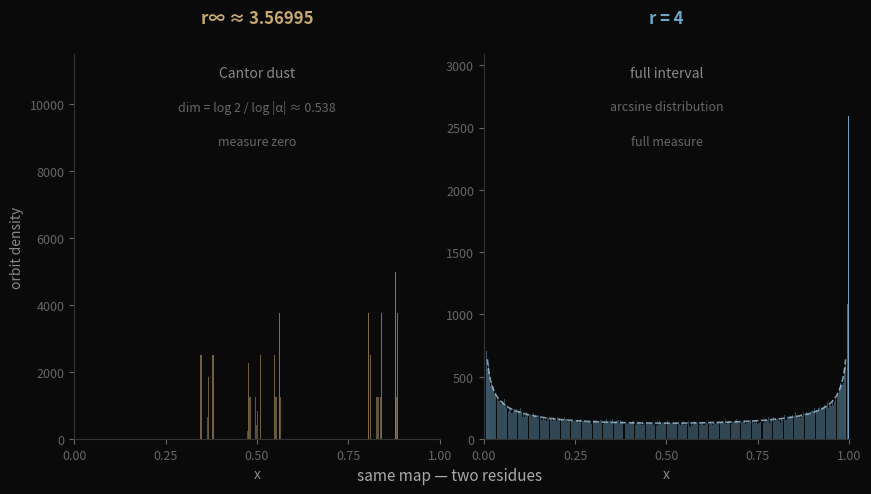

Recreate this plot in Python. (Note: this script raises an exception after producing the figure.)
"""
Two extremes of the logistic map:
- r∞ ≈ 3.56995: Cantor dust attractor, fractal dimension ≈ 0.538
- r=4: fully ergodic, arcsine distribution, full measure
"""

import numpy as np
import matplotlib.pyplot as plt
import matplotlib.gridspec as gridspec

np.random.seed(42)

R_INF = 3.56994567  # accumulation point
R_FOUR = 4.0

def logistic_orbit(r, x0, n_transient, n_samples):
    x = x0
    for _ in range(n_transient):
        x = r * x * (1 - x)
    samples = []
    for _ in range(n_samples):
        x = r * x * (1 - x)
        samples.append(x)
    return np.array(samples)

n_transient = 50000
n_samples = 80000

orbit_inf = logistic_orbit(R_INF, 0.4, n_transient, n_samples)
orbit_4 = logistic_orbit(R_FOUR, 0.4, n_transient, n_samples)

fig = plt.figure(figsize=(10, 5), facecolor='#0a0a0a')
gs = gridspec.GridSpec(1, 2, figure=fig, wspace=0.12)

ax_left = fig.add_subplot(gs[0])
ax_right = fig.add_subplot(gs[1])

n_bins = 400

# Left: Cantor dust at r∞
ax_left.set_facecolor('#0a0a0a')
counts_l, edges_l = np.histogram(orbit_inf, bins=n_bins, range=(0, 1))
centers_l = (edges_l[:-1] + edges_l[1:]) / 2
# show as sparse vertical bars — Cantor-like gaps will appear
max_l = counts_l.max()
for i, (c, cnt) in enumerate(zip(centers_l, counts_l)):
    if cnt > 0:
        alpha = 0.4 + 0.6 * (cnt / max_l)
        ax_left.bar(c, cnt, width=(edges_l[1]-edges_l[0])*0.9,
                    color='#c8a96e', alpha=alpha, linewidth=0)

ax_left.set_xlim(0, 1)
ax_left.set_ylim(0, max_l * 1.15)
ax_left.set_xticks([0, 0.25, 0.5, 0.75, 1.0])
ax_left.tick_params(colors='#666666', labelsize=9)
ax_left.spines['bottom'].set_color('#333333')
ax_left.spines['left'].set_color('#333333')
ax_left.spines['top'].set_visible(False)
ax_left.spines['right'].set_visible(False)
ax_left.set_xlabel('x', color='#888888', fontsize=10)
ax_left.set_ylabel('orbit density', color='#888888', fontsize=10)

ax_left.text(0.5, 1.07, 'r∞ ≈ 3.56995', transform=ax_left.transAxes,
             ha='center', va='bottom', color='#c8a96e', fontsize=12, fontweight='bold')
ax_left.text(0.5, 0.97, 'Cantor dust', transform=ax_left.transAxes,
             ha='center', va='top', color='#888888', fontsize=10)
ax_left.text(0.5, 0.88, 'dim = log 2 / log |α| ≈ 0.538', transform=ax_left.transAxes,
             ha='center', va='top', color='#666666', fontsize=9, style='italic')
ax_left.text(0.5, 0.79, 'measure zero', transform=ax_left.transAxes,
             ha='center', va='top', color='#666666', fontsize=9, style='italic')

# Right: r=4 full ergodic
ax_right.set_facecolor('#0a0a0a')
counts_r, edges_r = np.histogram(orbit_4, bins=n_bins, range=(0, 1))
centers_r = (edges_r[:-1] + edges_r[1:]) / 2
max_r = counts_r.max()
for i, (c, cnt) in enumerate(zip(centers_r, counts_r)):
    if cnt > 0:
        alpha = 0.35 + 0.65 * (cnt / max_r)
        ax_right.bar(c, cnt, width=(edges_r[1]-edges_r[0])*0.9,
                     color='#6ea8c8', alpha=alpha, linewidth=0)

# overlay arcsine density
x_arc = np.linspace(0.01, 0.99, 500)
arc_density = n_samples * (1.0/n_bins) / (np.pi * np.sqrt(x_arc * (1 - x_arc)))
ax_right.plot(x_arc, arc_density, color='#aed4e8', linewidth=1.2, alpha=0.7, linestyle='--')

ax_right.set_xlim(0, 1)
ax_right.set_ylim(0, max_r * 1.15)
ax_right.set_xticks([0, 0.25, 0.5, 0.75, 1.0])
ax_right.tick_params(colors='#666666', labelsize=9)
ax_right.spines['bottom'].set_color('#333333')
ax_right.spines['left'].set_color('#333333')
ax_right.spines['top'].set_visible(False)
ax_right.spines['right'].set_visible(False)
ax_right.set_xlabel('x', color='#888888', fontsize=10)

ax_right.text(0.5, 1.07, 'r = 4', transform=ax_right.transAxes,
              ha='center', va='bottom', color='#6ea8c8', fontsize=12, fontweight='bold')
ax_right.text(0.5, 0.97, 'full interval', transform=ax_right.transAxes,
              ha='center', va='top', color='#888888', fontsize=10)
ax_right.text(0.5, 0.88, 'arcsine distribution', transform=ax_right.transAxes,
              ha='center', va='top', color='#666666', fontsize=9, style='italic')
ax_right.text(0.5, 0.79, 'full measure', transform=ax_right.transAxes,
              ha='center', va='top', color='#666666', fontsize=9, style='italic')

fig.suptitle('same map — two residues', color='#aaaaaa', fontsize=11,
             y=0.02, verticalalignment='bottom')

plt.savefig('/home/sprite/slop-salon-lou/assets/two-extremes.png',
            dpi=150, bbox_inches='tight', facecolor='#0a0a0a')
print("saved two-extremes.png")
